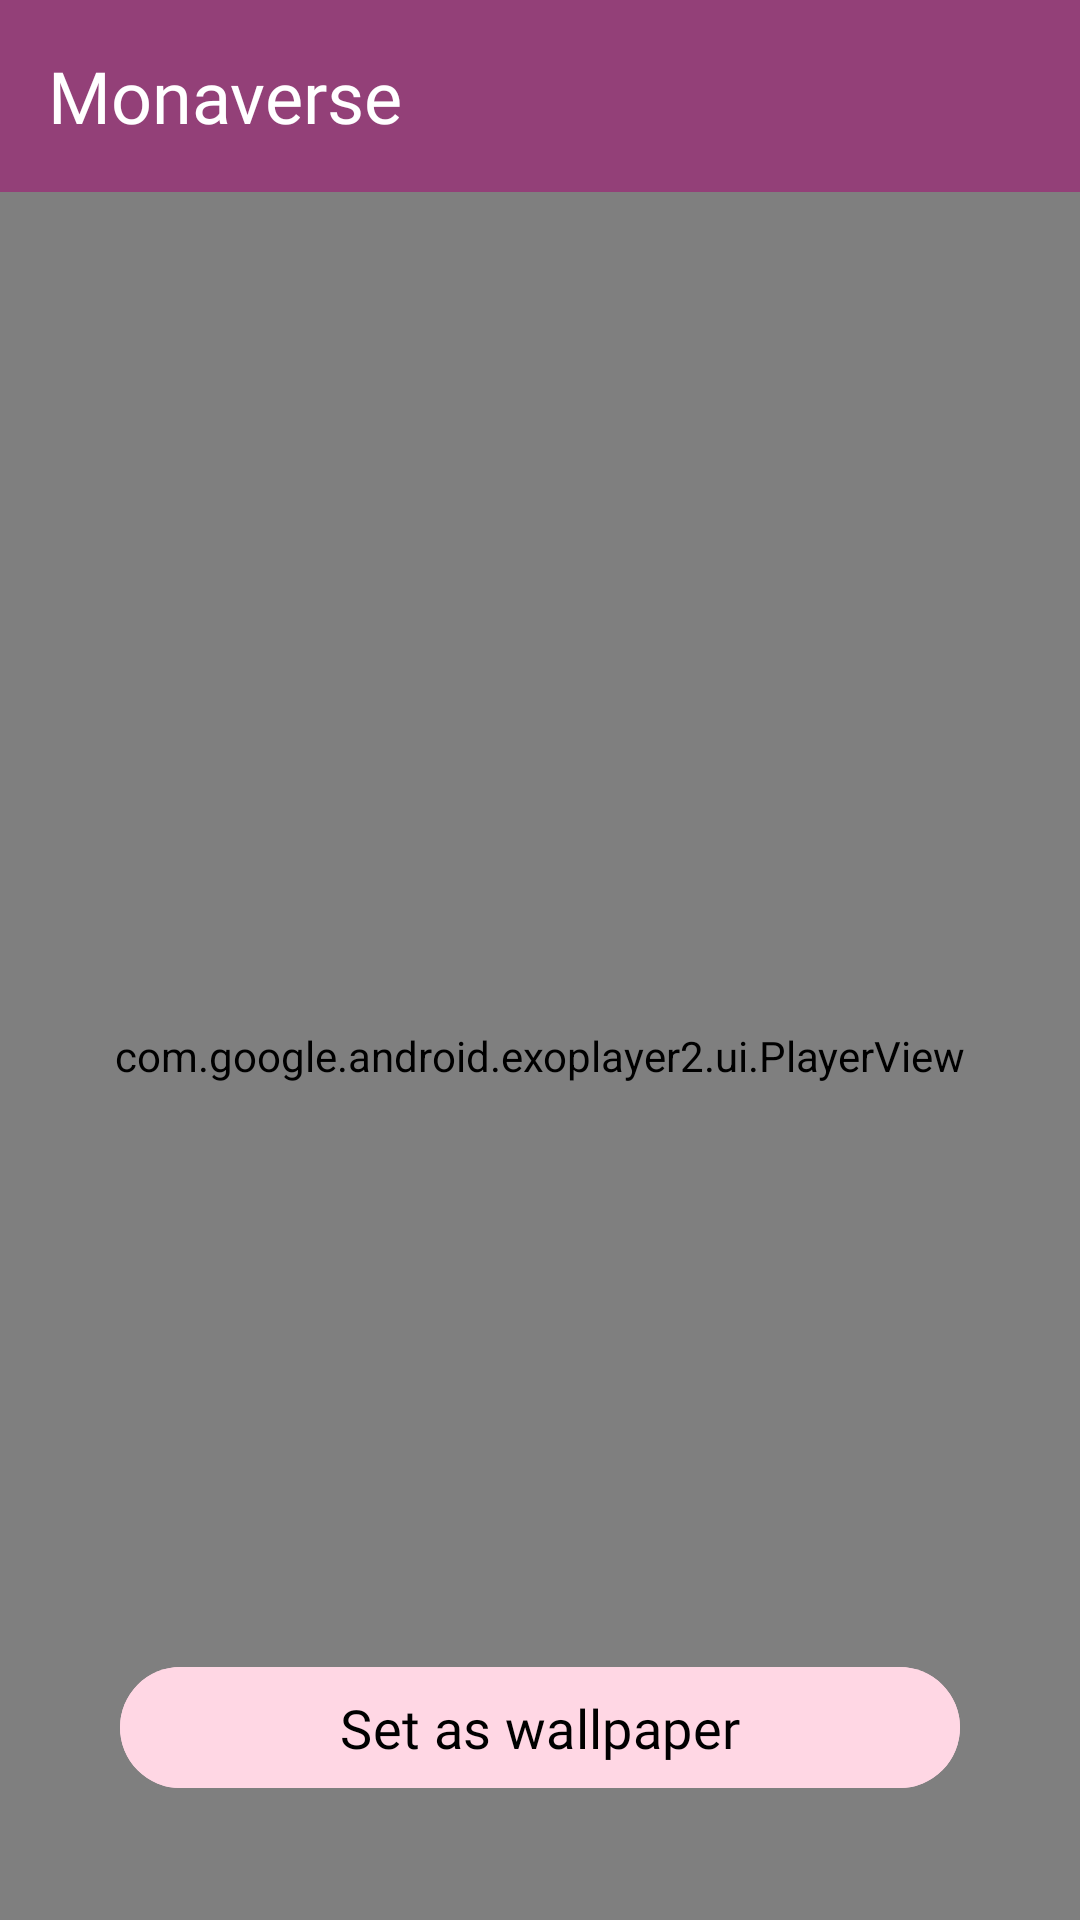

Produce the Android XML layout that renders to this screen, including the resource entries it uses.
<!-- AndroidManifest.xml: application theme ThemeOverlay.Crane -->
<!-- res/layout/activity_mona_item.xml -->
<?xml version="1.0" encoding="utf-8"?>
<LinearLayout xmlns:android="http://schemas.android.com/apk/res/android"
    xmlns:app="http://schemas.android.com/apk/res-auto"
    xmlns:tools="http://schemas.android.com/tools"
    android:layout_width="match_parent"
    android:layout_height="match_parent"
    android:orientation="vertical"
    tools:context=".item.MonaItemActivity">

    <com.google.android.material.appbar.AppBarLayout
        android:layout_width="match_parent"
        android:layout_height="wrap_content">

        <com.google.android.material.appbar.MaterialToolbar
            android:id="@+id/toolbar"
            android:layout_width="match_parent"
            android:layout_height="wrap_content"
            android:background="@color/crane_theme_light_primary"
            app:subtitleTextAppearance="@style/Toolbar.Subtitle"
            app:subtitleTextColor="@color/white"
            app:title="Monaverse"
            app:titleTextAppearance="@style/Toolbar"
            app:titleTextColor="@color/white" />
    </com.google.android.material.appbar.AppBarLayout>


    <FrameLayout
        android:layout_width="match_parent"
        android:layout_height="match_parent">


        <com.google.android.exoplayer2.ui.PlayerView
            android:id="@+id/playerView"
            android:layout_width="match_parent"
            android:layout_height="match_parent"
            app:resize_mode="fill"
            app:use_controller="false" />

        <com.google.android.material.button.MaterialButton
            android:id="@+id/btnSetWallpaper"
            android:layout_width="match_parent"
            android:layout_height="wrap_content"
            android:layout_marginHorizontal="40dp"
            android:layout_marginTop="40dp"
            android:layout_marginBottom="40dp"
            android:layout_gravity="bottom"
            android:backgroundTint="#FFD7E4"
            android:fontFamily="@font/robotomono_bold"
            android:paddingVertical="8dp"
            android:stateListAnimator="@null"
            android:text="Set as wallpaper"
            android:textColor="@color/black"
            android:textSize="18sp"
            app:layout_constraintBottom_toBottomOf="parent"
            app:layout_constraintEnd_toEndOf="parent"
            app:layout_constraintStart_toStartOf="parent" />

    </FrameLayout>

</LinearLayout>
<!-- resources referenced by this layout -->
<resources>
  <color name="black">#FF000000</color>
  <color name="crane_theme_light_primary">#934078</color>
  <color name="white">#FFFFFFFF</color>
  <style name="Toolbar">
          <item name="fontFamily">@font/robotomono_bold</item>
          <item name="android:textSize">24sp</item>
      </style>
  <style name="Toolbar.Subtitle">
          <item name="fontFamily">@font/robotomono_regular</item>
          <item name="android:textSize">16sp</item>
      </style>
  <color name="crane_theme_light_onPrimary">#FFFFFF</color>
  <color name="crane_theme_light_primaryContainer">#FFD8EC</color>
  <color name="crane_theme_light_onPrimaryContainer">#3B002D</color>
  <color name="crane_theme_light_secondary">#C0001D</color>
  <color name="crane_theme_light_onSecondary">#FFFFFF</color>
  <color name="crane_theme_light_secondaryContainer">#FFDAD7</color>
  <color name="crane_theme_light_onSecondaryContainer">#410004</color>
  <color name="crane_theme_light_tertiary">#80543E</color>
  <color name="crane_theme_light_onTertiary">#FFFFFF</color>
  <color name="crane_theme_light_tertiaryContainer">#FFDBCB</color>
  <color name="crane_theme_light_onTertiaryContainer">#311303</color>
  <color name="crane_theme_light_error">#BA1A1A</color>
  <color name="crane_theme_light_errorContainer">#FFDAD6</color>
  <color name="crane_theme_light_onError">#FFFFFF</color>
  <color name="crane_theme_light_onErrorContainer">#410002</color>
  <color name="crane_theme_light_background">#FFFBFF</color>
  <color name="crane_theme_light_onBackground">#1F1A1D</color>
  <color name="crane_theme_light_surface">#FFFBFF</color>
  <color name="crane_theme_light_onSurface">#1F1A1D</color>
  <color name="crane_theme_light_surfaceVariant">#F0DEE5</color>
  <color name="crane_theme_light_onSurfaceVariant">#4F4449</color>
  <color name="crane_theme_light_outline">#81737A</color>
  <color name="crane_theme_light_inverseOnSurface">#F9EEF1</color>
  <color name="crane_theme_light_inverseSurface">#342F31</color>
  <color name="crane_theme_light_inversePrimary">#FFAEDE</color>
</resources>
